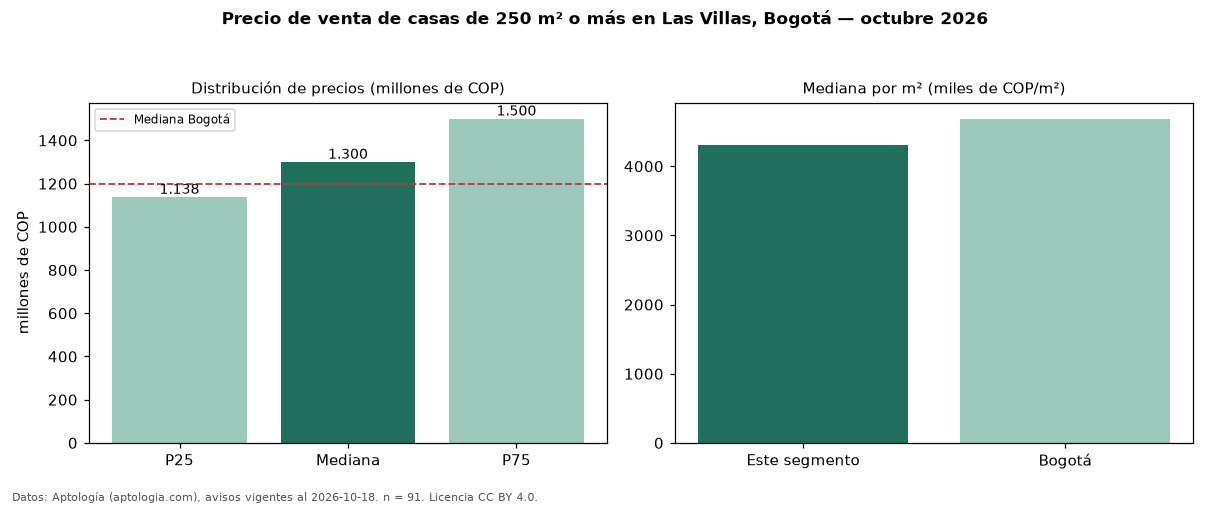

The file beside this chart, header and first rows:
seccion, metrica, valor, moneda, n
filtro, area6, de 250 m² o más, , 91
precio, p25, 1137500000, COP, 91
precio, mediana, 1300000000, COP, 91
precio, p75, 1500000000, COP, 91
precio, minimo, 950000000, COP, 91
precio, maximo, 3880000000, COP, 91
m2, mediana_precio_m2, 4312500, COP, 91
m2, area_mediana_m2, 300.0, m2, 91
admin, mediana_admin_mes, 275000, COP, 22
banos, mediana_banos, 4.0, , 
parqueadero, pct_con_parqueadero, 95.6, %, 90
estrato, estrato_mas_frecuente, 5, , 91
habitaciones, 3+, 1300000000, COP, 90
ciudad, mediana_ciudad_referencia, 1200000000, COP, 
ciudad, mediana_m2_ciudad, 4686645, COP, 
fuente, fecha_datos, 2026-10-18, , 
fuente, atribucion, https://www.aptologia.com/casas-en-venta…, , 
fuente, licencia, CC BY 4.0, , 
